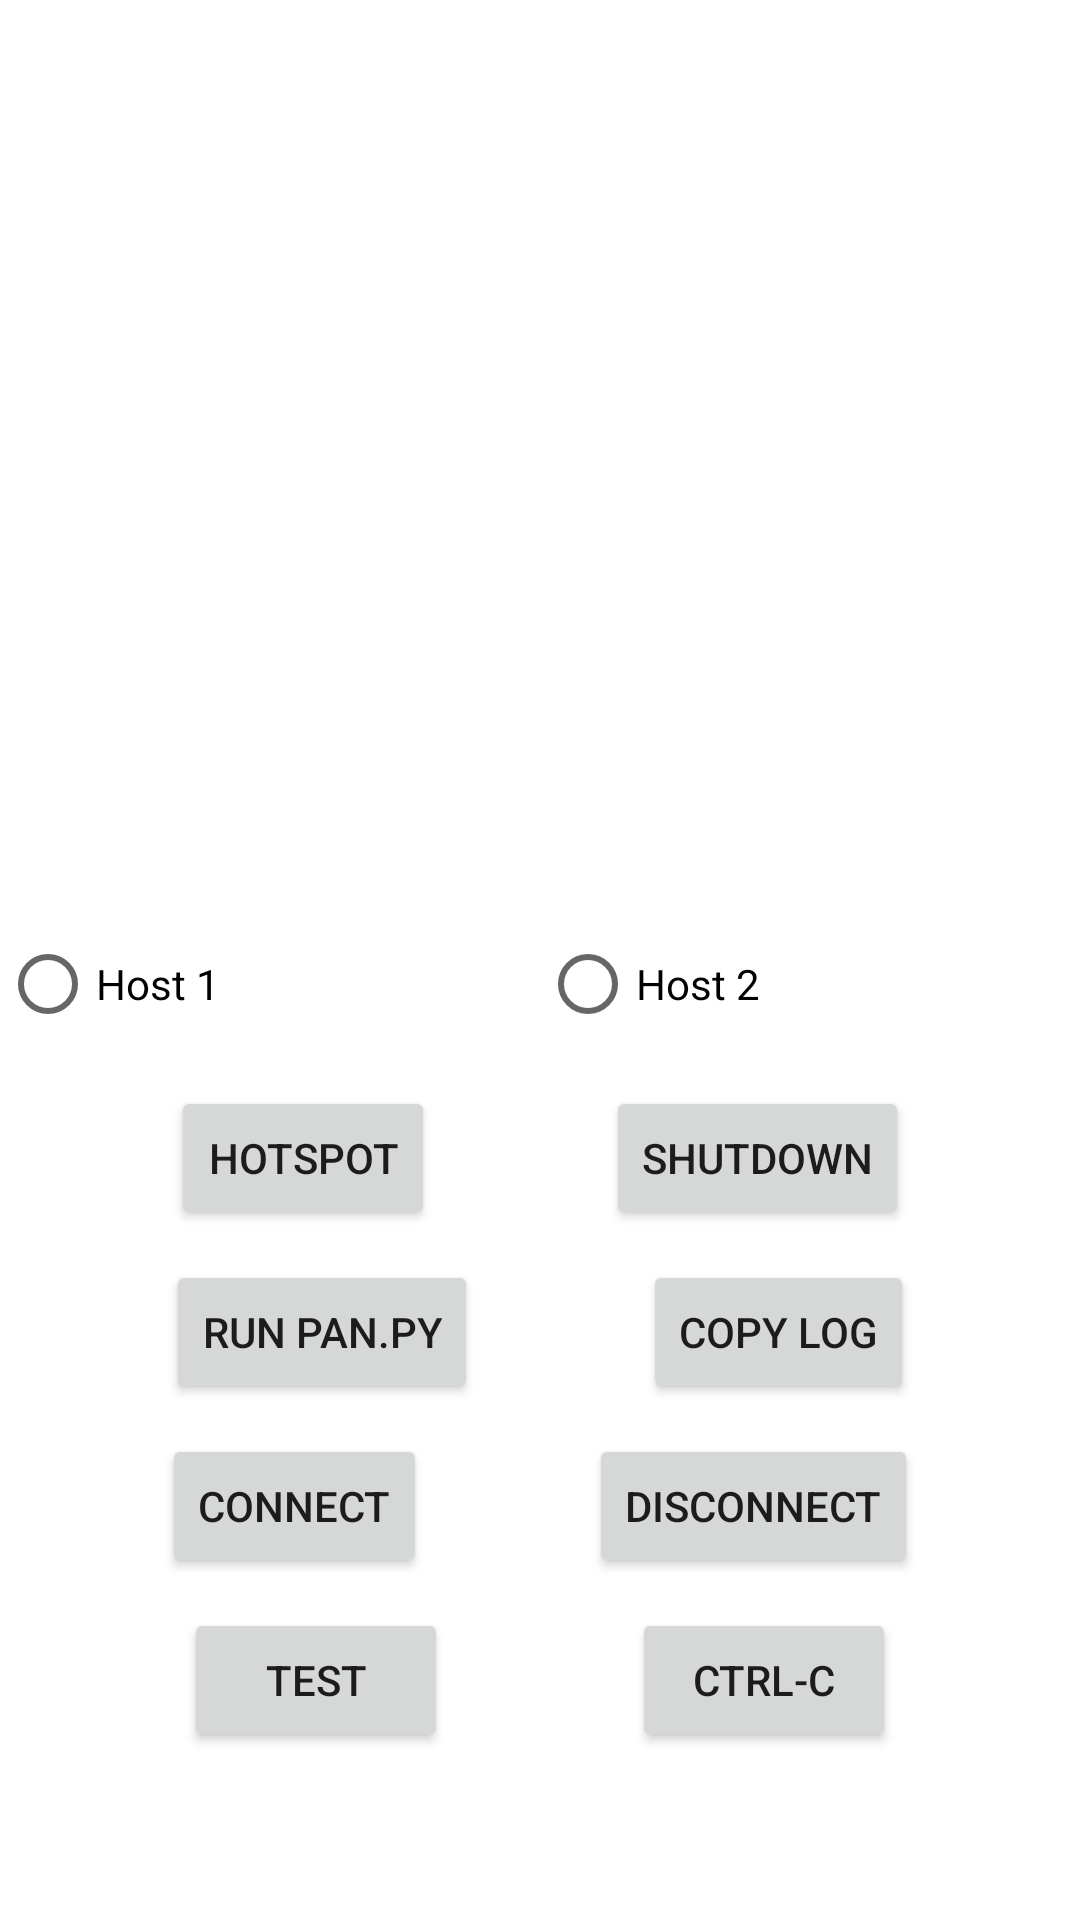

Produce the Android XML layout that renders to this screen, including the resource entries it uses.
<!-- AndroidManifest.xml: application theme Theme.Pano -->
<!-- res/layout/fragment_home.xml -->
<?xml version="1.0" encoding="utf-8"?>
<androidx.constraintlayout.widget.ConstraintLayout xmlns:android="http://schemas.android.com/apk/res/android"
    xmlns:app="http://schemas.android.com/apk/res-auto"
    xmlns:tools="http://schemas.android.com/tools"
    android:layout_width="match_parent"
    android:layout_height="match_parent"
    tools:context=".ui.home.HomeFragment">

    <TextView
        android:id="@+id/text_home"
        android:layout_width="match_parent"
        android:layout_height="wrap_content"
        android:layout_marginStart="8dp"
        android:layout_marginTop="8dp"
        android:layout_marginEnd="8dp"
        android:textAlignment="center"
        android:textSize="20sp"
        app:layout_constraintBottom_toTopOf="@+id/host_radio_group"
        app:layout_constraintEnd_toEndOf="parent"
        app:layout_constraintStart_toStartOf="parent"
        app:layout_constraintTop_toTopOf="parent" />

    <RadioGroup
        android:id="@+id/host_radio_group"
        android:layout_width="match_parent"
        android:layout_height="wrap_content"
        android:orientation="horizontal"
        app:layout_constraintBottom_toTopOf="@+id/hotspot_button"
        app:layout_constraintEnd_toEndOf="parent"
        app:layout_constraintStart_toStartOf="parent"
        android:layout_marginBottom = "10dp">

        <RadioButton android:id="@+id/radio_host1"
            android:layout_width="wrap_content"
            android:layout_height="wrap_content"
            android:text="@string/radio_button_host_1"
            android:layout_weight="1"/>
        <RadioButton android:id="@+id/radio_host2"
            android:layout_width="wrap_content"
            android:layout_height="wrap_content"
            android:text="@string/radio_button_host_2"
            android:layout_weight="1"/>
    </RadioGroup>

    <Button
        android:id="@+id/test_button"
        android:layout_width="wrap_content"
        android:layout_height="wrap_content"
        android:text="@string/home_test_button"
        app:layout_constraintBottom_toBottomOf="parent"
        app:layout_constraintLeft_toLeftOf="parent"
        app:layout_constraintRight_toLeftOf="@+id/ctrl_c_button"
        android:layout_marginBottom = "56dp"
        />
    <Button
        android:id="@+id/ctrl_c_button"
        android:layout_width="wrap_content"
        android:layout_height="wrap_content"
        android:text="ctrl-C"
        android:enabled="true"
        app:layout_constraintBottom_toBottomOf="parent"
        app:layout_constraintLeft_toRightOf="@id/test_button"
        app:layout_constraintRight_toRightOf="parent"
        android:layout_marginBottom = "56dp"
        />
    <Button
        android:id="@+id/connect_button"
        android:layout_width="wrap_content"
        android:layout_height="wrap_content"
        android:text="@string/home_start_button"
        android:enabled="true"
        app:layout_constraintBottom_toTopOf="@id/test_button"
        app:layout_constraintLeft_toLeftOf="parent"
        app:layout_constraintRight_toLeftOf="@id/disconnect_button"
        android:layout_marginBottom = "10dp"
        />
    <Button
        android:id="@+id/disconnect_button"
        android:layout_width="wrap_content"
        android:layout_height="wrap_content"
        android:text="@string/home_end_button"
        android:enabled="true"
        app:layout_constraintBottom_toTopOf="@id/ctrl_c_button"
        app:layout_constraintLeft_toRightOf="@+id/connect_button"
        app:layout_constraintRight_toRightOf="parent"
        android:layout_marginBottom = "10dp"
        />
    <Button
        android:id="@+id/start_pan_button"
        android:layout_width="wrap_content"
        android:layout_height="wrap_content"
        android:text="@string/home_run_pan_py"
        app:layout_constraintBottom_toTopOf="@id/connect_button"
        app:layout_constraintLeft_toLeftOf="parent"
        app:layout_constraintRight_toLeftOf="@+id/copy_log_button"
        android:layout_marginBottom = "10dp"
        />
    <Button
        android:id="@+id/copy_log_button"
        android:layout_width="wrap_content"
        android:layout_height="wrap_content"
        android:text="@string/home_copy_log"
        android:enabled="true"
        app:layout_constraintBottom_toTopOf="@id/disconnect_button"
        app:layout_constraintLeft_toRightOf="@+id/start_pan_button"
        app:layout_constraintRight_toRightOf="parent"
        android:layout_marginBottom = "10dp"
        />
    <Button
        android:id="@+id/hotspot_button"
        android:layout_width="wrap_content"
        android:layout_height="wrap_content"
        android:text="@string/home_hotspot"
        app:layout_constraintBottom_toTopOf="@id/start_pan_button"
        app:layout_constraintLeft_toLeftOf="parent"
        app:layout_constraintRight_toLeftOf="@+id/shutdown_button"
        android:layout_marginBottom = "10dp"
        />
    <Button
        android:id="@+id/shutdown_button"
        android:layout_width="wrap_content"
        android:layout_height="wrap_content"
        android:text="@string/home_shutdown"
        android:enabled="true"
        app:layout_constraintBottom_toTopOf="@id/copy_log_button"
        app:layout_constraintLeft_toRightOf="@+id/hotspot_button"
        app:layout_constraintRight_toRightOf="parent"
        android:layout_marginBottom = "10dp"
        />

</androidx.constraintlayout.widget.ConstraintLayout>
<!-- resources referenced by this layout -->
<resources>
  <string name="home_copy_log">Copy log</string>
  <string name="home_end_button">disconnect</string>
  <string name="home_hotspot">Hotspot</string>
  <string name="home_run_pan_py">Run pan.py</string>
  <string name="home_shutdown">Shutdown</string>
  <string name="home_start_button">connect</string>
  <string name="home_test_button">test</string>
  <string name="radio_button_host_1">Host 1</string>
  <string name="radio_button_host_2">Host 2</string>
  <style name="Theme.Pano" parent="Theme.MaterialComponents.DayNight.DarkActionBar">
          
          <item name="colorPrimary">@color/purple_500</item>
          <item name="colorPrimaryVariant">@color/purple_700</item>
          <item name="colorOnPrimary">@color/white</item>
          
          <item name="colorSecondary">@color/teal_200</item>
          <item name="colorSecondaryVariant">@color/teal_700</item>
          <item name="colorOnSecondary">@color/black</item>
          
          <item name="android:statusBarColor" tools:targetApi="l">?attr/colorPrimaryVariant</item>
          
      </style>
  <!-- not gathered from this repository: default colours our renderer supplied (Android Studio template values) -->
  <color name="purple_500">#FF6200EE</color>
  <color name="purple_700">#FF3700B3</color>
  <color name="teal_200">#FF03DAC5</color>
  <color name="teal_700">#FF018786</color>
  <color name="black">#FF000000</color>
  <color name="white">#FFFFFFFF</color>
</resources>
